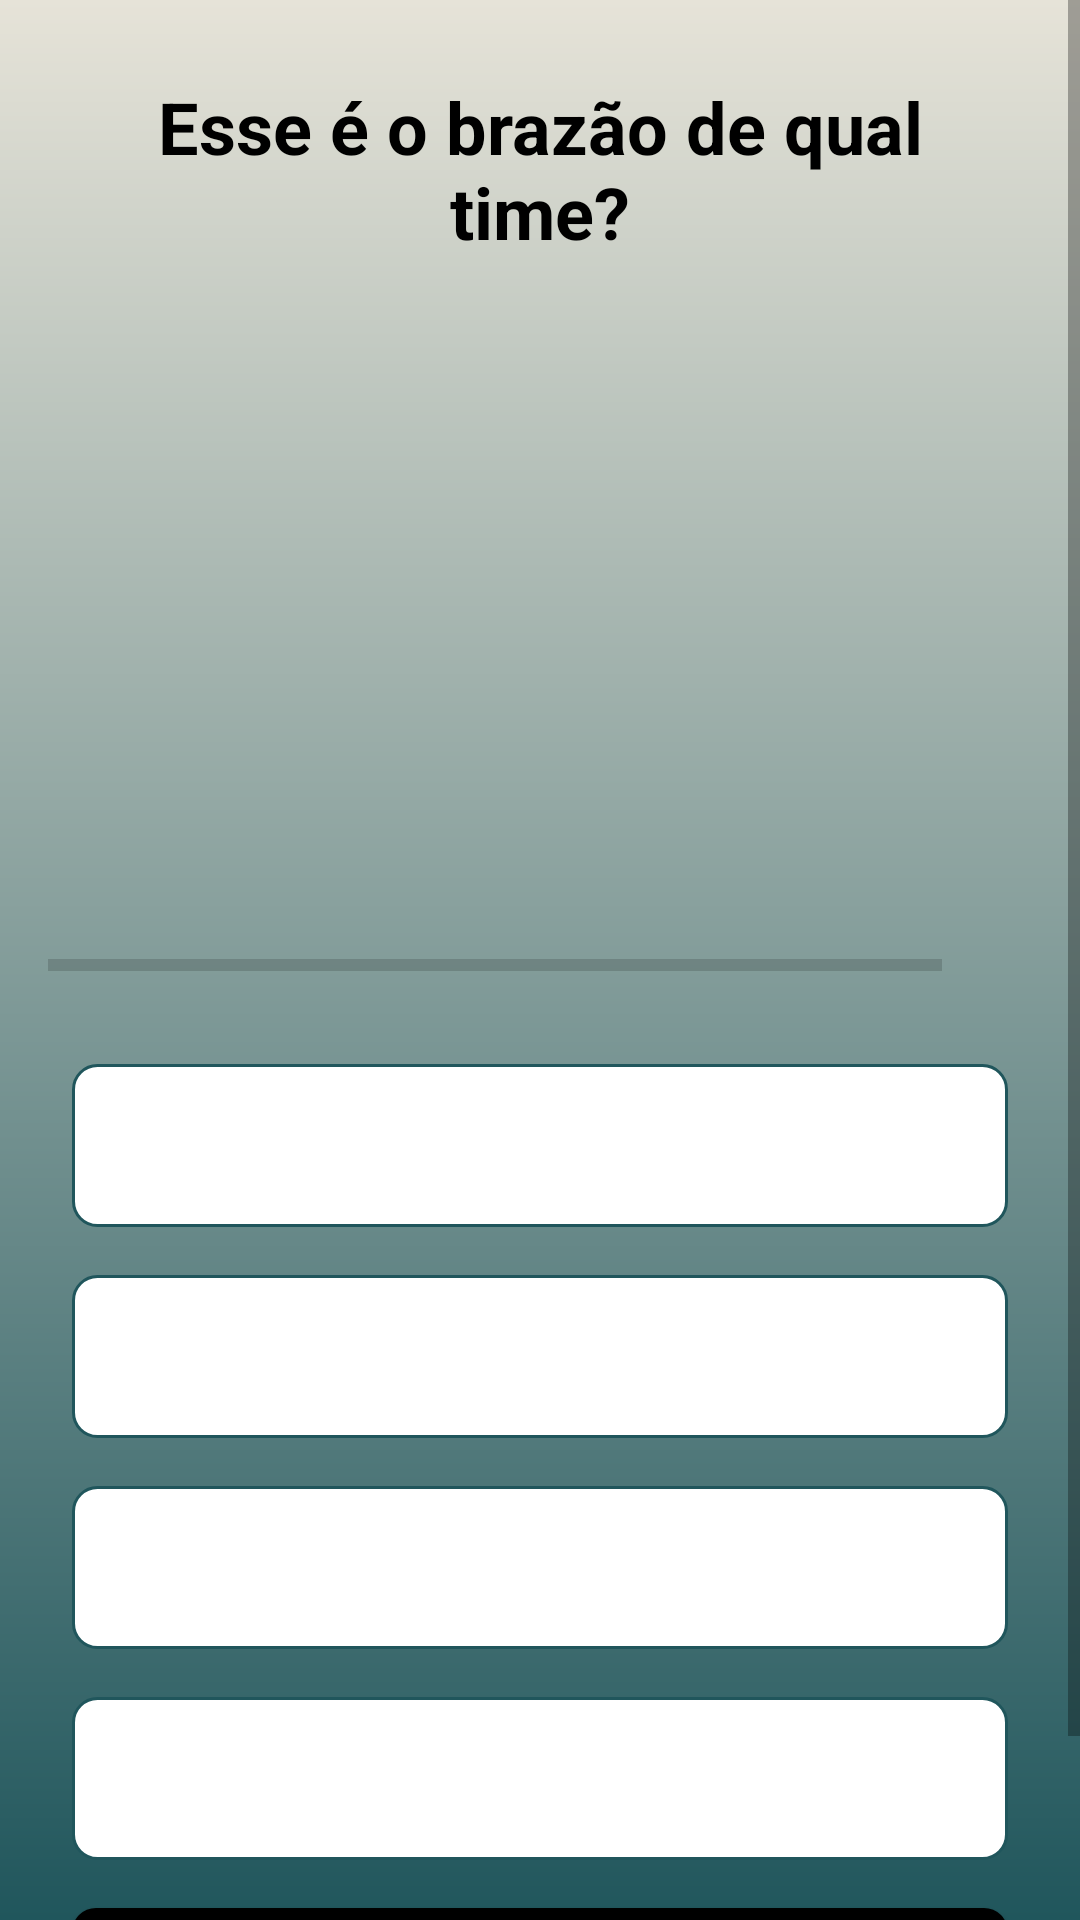

Android layout source for this screen:
<!-- AndroidManifest.xml: application theme Theme.JogoDosTimes -->
<!-- res/layout/activity_quizz_questions.xml -->
<?xml version="1.0" encoding="utf-8"?>
<ScrollView xmlns:android="http://schemas.android.com/apk/res/android"
    xmlns:tools="http://schemas.android.com/tools"
    android:layout_width="match_parent"
    android:layout_height="match_parent"
    android:fillViewport="true"
    android:orientation="vertical"
    android:background="@drawable/background_gradient"
    tools:context=".QuizzQuestionsActivity">

    <LinearLayout
        android:layout_width="match_parent"
        android:layout_height="wrap_content"
        android:gravity="center"
        android:orientation="vertical"
        android:padding="16dp">

        <TextView
            android:id="@+id/tv_question"
            android:layout_width="match_parent"
            android:layout_height="wrap_content"
            android:layout_margin="10dp"
            android:gravity="center"
            android:text="@string/text_question"
            android:textStyle="bold"
            android:textColor="@color/black"
            android:textSize="24sp" />

        <ImageView
            android:id="@+id/img_crest"
            android:layout_width="wrap_content"
            android:layout_height="200dp"
            android:layout_gravity="center_horizontal"
            tools:src="@drawable/boavista"
            android:contentDescription="@string/content_description_crest_image" />

        <LinearLayout
            android:id="@+id/ll_progress_details"
            android:layout_width="match_parent"
            android:layout_height="wrap_content"
            android:layout_marginTop="0dp"
            android:gravity="center_vertical"
            android:orientation="horizontal">

            <ProgressBar
                android:id="@+id/progress_bar"
                style="?android:attr/progressBarStyleHorizontal"
                android:layout_width="0dp"
                android:layout_height="wrap_content"
                android:layout_weight="1"
                android:indeterminate="false"
                android:max="10"
                android:minHeight="50dp"
                android:progress="0" />

            <TextView
                android:id="@+id/tv_progress"
                android:layout_width="wrap_content"
                android:layout_height="wrap_content"
                android:gravity="center"
                android:padding="15dp"
                android:textColorHint="@color/light_yellow"
                android:textSize="14sp"
                tools:text="0/10" />

        </LinearLayout>

        <TextView
            android:id="@+id/text_view_option_one"
            android:layout_width="match_parent"
            android:layout_height="wrap_content"
            android:layout_margin="8dp"
            android:background="@drawable/default_option_border_bg"
            android:gravity="center"
            android:padding="15dp"
            android:textColor="@color/black"
            android:textSize="18sp"
            tools:text="Alternativa 1" />

        <TextView
            android:id="@+id/text_view_option_two"
            android:layout_width="match_parent"
            android:layout_height="wrap_content"
            android:layout_margin="8dp"
            android:background="@drawable/default_option_border_bg"
            android:gravity="center"
            android:padding="15dp"
            android:textColor="@color/black"
            android:textSize="18sp"
            tools:text="Alternativa 2" />

        <TextView
            android:id="@+id/text_view_option_three"
            android:layout_width="match_parent"
            android:layout_height="wrap_content"
            android:layout_margin="8dp"
            android:background="@drawable/default_option_border_bg"
            android:gravity="center"
            android:padding="15dp"
            android:textColor="@color/black"
            android:textSize="18sp"
            tools:text="Alternativa 3" />

        <TextView
            android:id="@+id/text_view_option_four"
            android:layout_width="match_parent"
            android:layout_height="wrap_content"
            android:layout_margin="8dp"
            android:background="@drawable/default_option_border_bg"
            android:gravity="center"
            android:padding="15dp"
            android:textColor="@color/black"
            android:textSize="18sp"
            tools:text="Alternativa 4" />
        
        <Button
            android:id="@+id/btn_submit"
            android:layout_width="match_parent"
            android:layout_height="wrap_content"
            android:layout_margin="8dp"
            android:background="@drawable/rounded_button"
            android:text="@string/btn_answer_check"
            android:textColor="@color/light_cream"
            android:textSize="18sp"
            android:textStyle="bold"/>

    </LinearLayout>


</ScrollView>
<!-- resources referenced by this layout -->
<resources>
  <color name="black">#FF000000</color>
  <color name="light_cream">#e6e3d8</color>
  <color name="light_yellow">#f4e378</color>
  <!-- drawable background_gradient (drawable) -->
  <?xml version = "1.0" encoding = "utf-8" ?>
  <shape
      android:shape="rectangle"
      xmlns:android = "http://schemas.android.com/apk/res/android" >
  
      <gradient
          android:startColor = "@color/medium_green"
          android:endColor = "@color/light_cream"
          android:angle = "90"
          android:type="linear"/>
  </shape>
  <!-- drawable boavista: png bitmap (drawable, 28391 bytes) -->
  <!-- drawable default_option_border_bg (drawable) -->
  <?xml version="1.0" encoding="utf-8"?>
  
  <shape xmlns:android="http://schemas.android.com/apk/res/android"
      android:shape="rectangle">
  
      <stroke
          android:width="1dp"
          android:color="@color/medium_green" />
  
      <solid android:color="@color/white" />
  
      <corners android:radius="8dp" />
  </shape>
  
  <!-- drawable rounded_button (drawable) -->
  <?xml version="1.0" encoding="utf-8"?>
  <shape xmlns:tools="http://schemas.android.com/tools"
      xmlns:android="http://schemas.android.com/apk/res/android"
      tools:ignore="ExtraText">
      android:shape="rectangle">
      <solid android:color="@color/black" />
      <corners
          android:bottomLeftRadius="8dp"
          android:bottomRightRadius="8dp"
          android:topLeftRadius="8dp"
          android:topRightRadius="8dp" />
  </shape>
  <string name="btn_answer_check">Verificar Resposta</string>
  <string name="content_description_crest_image">soccer team crest</string>
  <string name="text_question">Esse é o brazão de qual time?</string>
  <style name="Theme.JogoDosTimes" parent="Theme.MaterialComponents.DayNight.NoActionBar">
          
          <item name="colorPrimary">@color/black</item>
          <item name="colorPrimaryVariant">@color/medium_green</item>
          <item name="colorOnPrimary">@color/white</item>
          
          <item name="colorSecondary">@color/dark_green</item>
          <item name="colorSecondaryVariant">@color/medium_green</item>
          <item name="colorOnSecondary">@color/black</item>
          
          <item name="android:statusBarColor" tools:targetApi="l">?attr/colorPrimaryVariant</item>
          
      </style>
  <color name="medium_green">#20565c</color>
  <color name="white">#FFFFFFFF</color>
  <color name="dark_green">#004D40</color>
</resources>
